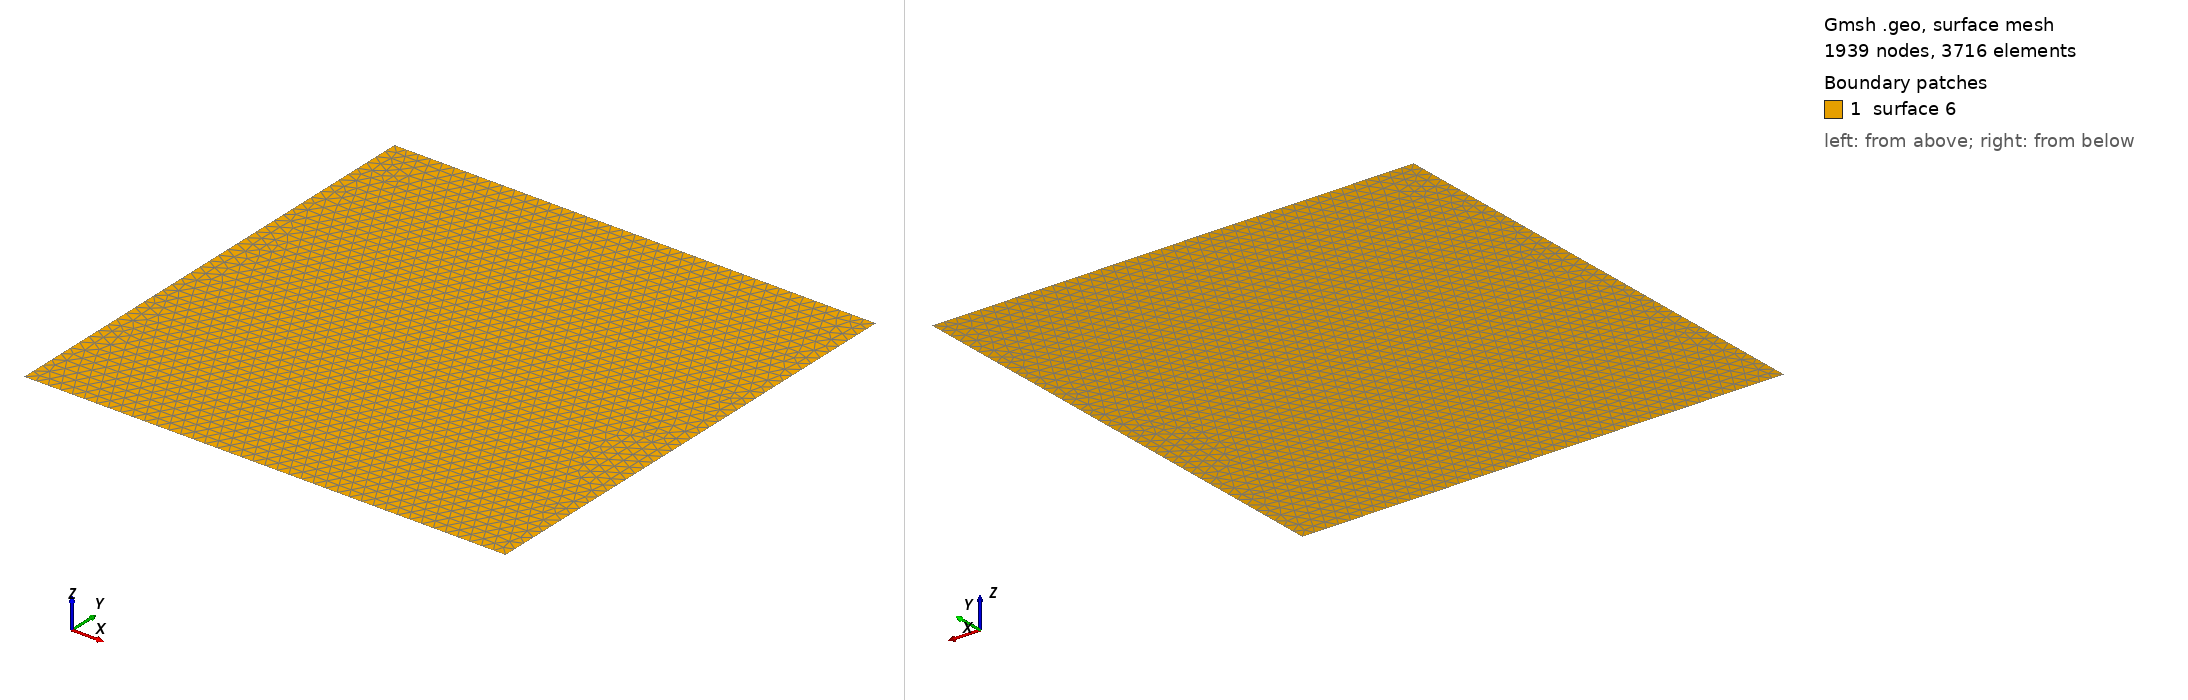

Gmsh geometry script, surface-meshed: 1939 nodes, 3716 surface elements. Boundary patches (legend numbers): 1 surface 6. Left view from above one corner, right view from below the opposite corner. The script declares no physical surfaces, so the legend lists its geometric surfaces. The drawing asked Gmsh for element sizes between 1% and 20% of the model's largest extent; the script's own settings can give other sizes.

=== Mercerat1_nonper.geo (drawn) ===
/*********************************************************************
 *
 *  Gmsh tutorial 1
 *
 *  Variables, elementary entities (points, lines, surfaces), physical
 *  entities (points, lines, surfaces)
 *
 *********************************************************************/

// The simplest construction in Gmsh's scripting language is the
// `affectation'. The following command defines a new variable `lc':

lc = 50;
y0 = 0;
y1 = 2000;
x0 = 0;
x1 = 2000;


// This variable can then be used in the definition of Gmsh's simplest
// `elementary entity', a `Point'. A Point is defined by a list of
// four numbers: three coordinates (X, Y and Z), and a characteristic
// length (lc) that sets the target element size at the point:

Point(1) = {x0, y0, 0, lc};
Point(2) = {x1, y0,  0, lc} ;
Point(3) = {x1, y1, 0, lc} ;
Point(4) = {x0, y1, 0, lc} ;

/*Point(5) = {(x0+x1)/2, (y0+y1)/2, 0, lc/12};*/

// The distribution of the mesh element sizes is then obtained by
// interpolation of these characteristic lengths throughout the
// geometry. Another method to specify characteristic lengths is to
// use a background mesh (see `t7.geo' and `bgmesh.pos').

//  4____3____3
//  |         |
//  |         |         
//  4         2         
//  |         |         
//  1____1____2
//

// We can then define some additional points as well as our first
// curve.  Curves are Gmsh's second type of elementery entities, and,
// amongst curves, straight lines are the simplest. A straight line is
// defined by a list of point numbers. In the commands below, for
// example, the line 1 starts at point 1 and ends at point 2:


Line(1) = {1,2} ;  //B
Line(2) = {2,3} ;  //R
Line(3) = {3,4} ;  //T
Line(4) = {4,1} ;  //L

// The third elementary entity is the surface. In order to define a
// simple rectangular surface from the four lines defined above, a
// line loop has first to be defined. A line loop is a list of
// connected lines, a sign being associated with each line (depending
// on the orientation of the line):

Line Loop(5) = {4,1,2,3} ;

// We can then define the surface as a list of line loops (only one
// here, since there are no holes--see `t4.geo'):

Plane Surface(6) = {5} ;



// At this level, Gmsh knows everything to display the rectangular
// surface 6 and to mesh it. An optional step is needed if we want to
// associate specific region numbers to the various elements in the
// mesh (e.g. to the line segments discretizing lines 1 to 4 or to the
// triangles discretizing surface 6). This is achieved by the
// definition of `physical entities'. Physical entities will group
// elements belonging to several elementary entities by giving them a
// common number (a region number).

// We can for example group the points 1 and 2 into the physical
// entity 1:

// Physical Point(1) = {1,2} ;

// Consequently, two punctual elements will be saved in the output
// mesh file, both with the region number 1. The mechanism is
// identical for line or surface elements:

// MyLine = 99;
// Physical Line(MyLine) = {1,2,4} ;

// Physical Surface("My fancy surface label") = {6} ;

// All the line elements created during the meshing of lines 1, 2 and
// 4 will be saved in the output mesh file with the region number 99;
// and all the triangular elements resulting from the discretization
// of surface 6 will be given an automatic region number (100,
// associated with the label "My fancy surface label").

// Note that if no physical entities are defined, then all the
// elements in the mesh will be saved "as is", with their default
// orientation.
